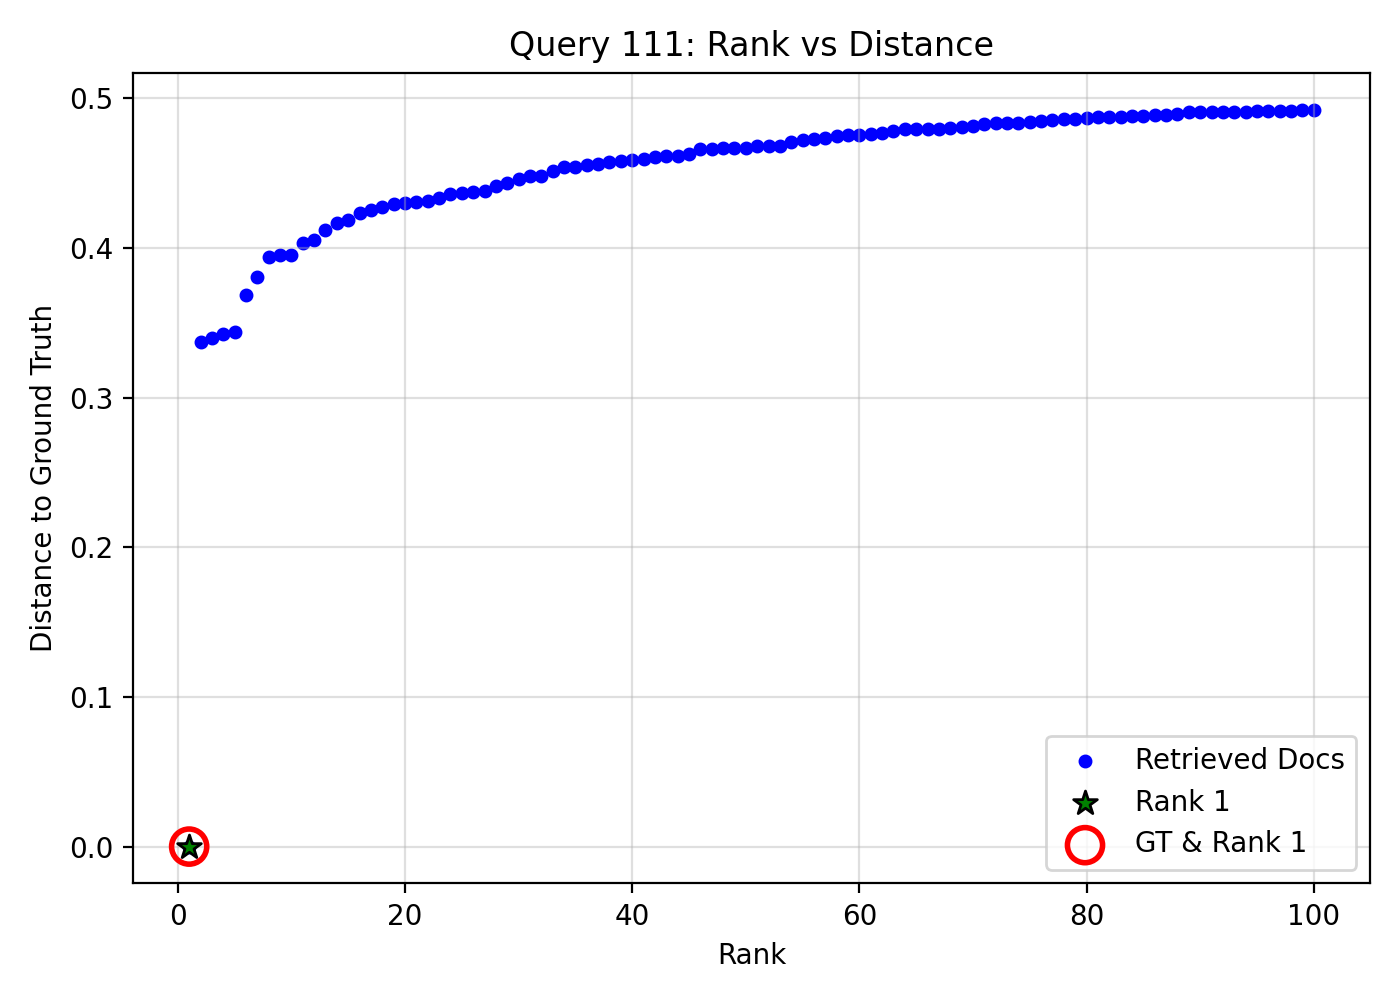

Values plotted in this chart, from the file beside it:
query_idx, query_gt_id, doc_id, rank, distance, is_gt, is_rank_1
111, 19694846, 1afa1e7f-3727-438c-8d0e-20605ddcada3, 1, 0.0, 1, 1
111, 19694846, b216ae59-cdb8-447c-952b-cea85b79dd98, 2, 0.3373, 0, 0
111, 19694846, 15a935ec-5b0e-413d-8519-172fbbbc8f2e, 3, 0.3395, 0, 0
111, 19694846, 1d8f59be-1dc6-4e82-a943-a8c49eaed91b, 4, 0.3427, 0, 0
111, 19694846, 1243b4c4-bd07-4c2b-aa16-42d491e5a82b, 5, 0.3437, 0, 0
111, 19694846, cc595311-af3f-40fd-bec8-6d00efe70030, 6, 0.3688, 0, 0
111, 19694846, 53384b2f-a211-42e4-9a04-4f4b3494b077, 7, 0.3805, 0, 0
111, 19694846, 6a0462bf-6f80-44e3-8ea0-ea84f7724669, 8, 0.3942, 0, 0
111, 19694846, 89068397-df9d-486b-bd91-d906f3b89741, 9, 0.3954, 0, 0
111, 19694846, af3eb7dc-4dc5-4164-a9e5-58e59f708544, 10, 0.3954, 0, 0
111, 19694846, 9d5120be-76a8-4029-8505-4f369b0773c6, 11, 0.4035, 0, 0
111, 19694846, 5812996c-a610-4120-af44-34bce79916f4, 12, 0.4052, 0, 0
111, 19694846, 7a796b8c-7d15-485d-b00e-53fe903e7a3f, 13, 0.4122, 0, 0
111, 19694846, c479fa4d-25c3-4046-851e-e4f53530bdc0, 14, 0.4165, 0, 0
111, 19694846, 501056bc-0533-4f39-9945-cbf9f8e3be03, 15, 0.4183, 0, 0
111, 19694846, 34a79c91-6fa9-46ed-84ae-a154bde457e6, 16, 0.4231, 0, 0
111, 19694846, 3f748e3c-0994-43a7-a531-4614f889da24, 17, 0.4255, 0, 0
111, 19694846, 0eb6953a-486c-4cb0-9227-6bc89b73e353, 18, 0.4274, 0, 0
111, 19694846, f9ab7d52-b84a-40dd-8399-a7fc09e94721, 19, 0.4294, 0, 0
111, 19694846, abbb2b1f-a0cc-41e8-be78-711ad00c071a, 20, 0.4298, 0, 0
111, 19694846, ebe79c00-c92d-4669-adba-aa1b29f4f732, 21, 0.4309, 0, 0
111, 19694846, 70a1182e-c83e-4e03-957d-594206b48076, 22, 0.4314, 0, 0
111, 19694846, 29119972-79c3-4f8b-8dbc-d8824e0f3f0c, 23, 0.4331, 0, 0
111, 19694846, cf6abc59-abb0-44b8-a467-6d67d456012d, 24, 0.4362, 0, 0
111, 19694846, 56bd2c14-fda0-4364-b1a0-84602518be8d, 25, 0.4366, 0, 0
111, 19694846, 596e64e8-1542-426f-aaca-5f22a8640b2c, 26, 0.4375, 0, 0
111, 19694846, f62bbdd1-b0fe-403d-b1aa-cf20464ca2b9, 27, 0.4382, 0, 0
111, 19694846, 66e56439-5409-4367-b007-8e5b52d651d3, 28, 0.4415, 0, 0
111, 19694846, 6c8f30e8-eb1a-4347-9503-0a828345e5ad, 29, 0.4434, 0, 0
111, 19694846, 68e2edd5-5c36-4be6-80a3-d32e1f569b1a, 30, 0.4462, 0, 0
111, 19694846, bdd997f7-0ed8-45f4-b62b-6467ea29f853, 31, 0.4483, 0, 0
111, 19694846, bcc8cdd8-2ee6-4e2a-8223-2ed14acbb78d, 32, 0.4484, 0, 0
111, 19694846, f07cd350-c287-4ec1-b896-cae0c494129b, 33, 0.4511, 0, 0
111, 19694846, 4f18cfaf-d49b-4009-bf1a-d779c3090218, 34, 0.4538, 0, 0
111, 19694846, 9b0a1201-17f0-44c6-84f4-3740e3335a00, 35, 0.4539, 0, 0
111, 19694846, a2b06e92-6d96-41b7-8a32-dffe5445e851, 36, 0.4555, 0, 0
111, 19694846, 41ddf6e6-2ddf-4733-87bf-8edfa381e5c2, 37, 0.4562, 0, 0
111, 19694846, a9f9afde-995f-47a2-9121-65e4356b680c, 38, 0.4573, 0, 0
111, 19694846, 44fc0dd6-a1a6-442f-aa22-64b77f9adaf5, 39, 0.458, 0, 0
111, 19694846, b502b407-3c98-486b-8848-08b5f441c173, 40, 0.4585, 0, 0
111, 19694846, 70b8cc57-03ef-40c7-a1f7-b0f36f1fe076, 41, 0.4592, 0, 0
111, 19694846, 1c5b8cc4-46ec-454e-8088-b474dd72f93e, 42, 0.4606, 0, 0
111, 19694846, 57dbd533-5d4a-45e2-b7eb-4fc2fe16b52e, 43, 0.4612, 0, 0
111, 19694846, 451aef0f-98c5-4305-999f-982efff0173c, 44, 0.4615, 0, 0
111, 19694846, 67937006-d2ad-4fce-8797-a64484cae7be, 45, 0.4626, 0, 0
111, 19694846, 801d5da7-47f2-4afb-b045-b1944f3beb75, 46, 0.4661, 0, 0
111, 19694846, 5fe86e01-0142-4c9b-bcfa-288cd1fd01d2, 47, 0.4663, 0, 0
111, 19694846, 91c0fa14-0b2c-4ec2-af0b-b4d656a3d97a, 48, 0.4664, 0, 0
111, 19694846, 3df93e56-7ce8-489a-8669-9d23883deb29, 49, 0.4669, 0, 0
111, 19694846, 45d1c6e8-e4a2-49fb-b978-6d62579c3129, 50, 0.467, 0, 0
111, 19694846, fd2d9b80-7b0c-4e66-b815-1cae28ee5d8a, 51, 0.4682, 0, 0
111, 19694846, af7b9738-ee2f-45ef-8a74-45e346fc9e22, 52, 0.4683, 0, 0
111, 19694846, 089374fe-faf2-4c5e-989b-89a32d6b2509, 53, 0.4684, 0, 0
111, 19694846, 2d5a09f0-2d90-44ab-962d-e6df385cf245, 54, 0.4708, 0, 0
111, 19694846, 4817c504-3660-4130-9bcc-a8afe15738d3, 55, 0.4718, 0, 0
111, 19694846, 9803e017-10b9-467a-a43c-525c4f4f6bee, 56, 0.4729, 0, 0
111, 19694846, e065b599-ce70-4fa2-b1e7-59f866035e1d, 57, 0.4736, 0, 0
111, 19694846, 629fca18-a082-4ce3-b2e9-23f80bf78338, 58, 0.4751, 0, 0
111, 19694846, 2c09f0e9-a0fe-4186-ba13-9586e874ae59, 59, 0.4754, 0, 0
111, 19694846, b317c604-f13f-4ee9-94fb-7018d56639e0, 60, 0.4756, 0, 0
... 40 more rows
